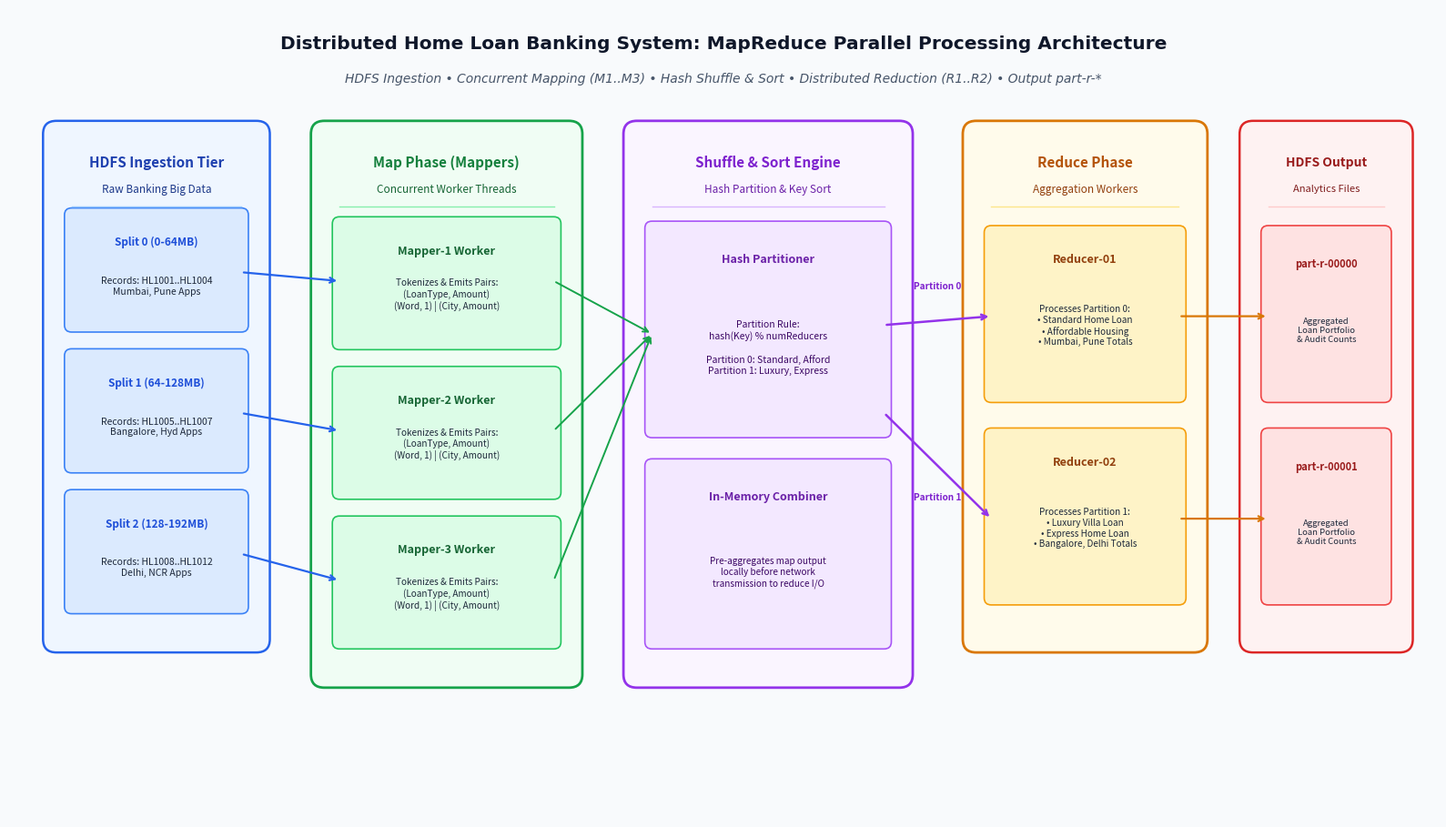

This figure's Python source: (Note: this script raises an exception after producing the figure.)
import os
import matplotlib
matplotlib.use('Agg')
import matplotlib.pyplot as plt
import matplotlib.patches as patches

EXP8_DIR = r"c:\Users\Tanish\OneDrive\Desktop\DC Home Loan\Exp8"
OUT_PATH = os.path.join(EXP8_DIR, "architecture_diagram.png")

def generate_diagram():
    fig, ax = plt.subplots(figsize=(16.0, 9.2), dpi=300)
    ax.set_xlim(0, 16.0)
    ax.set_ylim(0, 9.2)
    ax.axis('off')

    # Background canvas
    fig.patch.set_facecolor('#F8FAFC')
    ax.set_facecolor('#F8FAFC')

    # Title block
    ax.text(8.0, 8.8, "Distributed Home Loan Banking System: MapReduce Parallel Processing Architecture", 
            ha='center', va='center', fontsize=14.5, fontweight='bold', color='#0F172A', fontname='DejaVu Sans')
    ax.text(8.0, 8.4, "HDFS Ingestion • Concurrent Mapping (M1..M3) • Hash Shuffle & Sort • Distributed Reduction (R1..R2) • Output part-r-*", 
            ha='center', va='center', fontsize=10, fontstyle='italic', color='#475569', fontname='DejaVu Sans')

    # -------------------------------------------------------------
    # 1. INPUT DATASET TIER (Left, x=0.5 to 2.8)
    # -------------------------------------------------------------
    ds_box = patches.FancyBboxPatch((0.5, 2.0), 2.3, 5.8, boxstyle="round,pad=0.12,rounding_size=0.15",
                                    facecolor="#EFF6FF", edgecolor="#2563EB", linewidth=1.8)
    ax.add_patch(ds_box)
    ax.text(1.65, 7.45, "HDFS Ingestion Tier", ha='center', va='center', fontsize=11, fontweight='bold', color='#1E40AF')
    ax.text(1.65, 7.15, "Raw Banking Big Data", ha='center', va='center', fontsize=8.5, color='#1E3A8A')
    ax.plot([0.7, 2.6], [6.95, 6.95], color='#93C5FD', lw=1)

    # Sub-blocks for Splits
    for i, (name, records) in enumerate([
        ("Split 0 (0-64MB)", "Records: HL1001..HL1004\nMumbai, Pune Apps"),
        ("Split 1 (64-128MB)", "Records: HL1005..HL1007\nBangalore, Hyd Apps"),
        ("Split 2 (128-192MB)", "Records: HL1008..HL1012\nDelhi, NCR Apps")
    ]):
        y = 5.6 - (i * 1.6)
        sbox = patches.FancyBboxPatch((0.7, y), 1.9, 1.25, boxstyle="round,pad=0.08,rounding_size=0.08",
                                     facecolor="#DBEAFE", edgecolor="#3B82F6", linewidth=1.2)
        ax.add_patch(sbox)
        ax.text(1.65, y + 0.95, name, ha='center', va='center', fontsize=8.5, fontweight='bold', color='#1D4ED8')
        ax.text(1.65, y + 0.45, records, ha='center', va='center', fontsize=7.5, color='#1E293B', linespacing=1.2)

    # -------------------------------------------------------------
    # 2. MAP PHASE TIER (x=3.6 to 6.3)
    # -------------------------------------------------------------
    map_box = patches.FancyBboxPatch((3.5, 1.6), 2.8, 6.2, boxstyle="round,pad=0.12,rounding_size=0.15",
                                     facecolor="#F0FDF4", edgecolor="#16A34A", linewidth=2.0)
    ax.add_patch(map_box)
    ax.text(4.9, 7.45, "Map Phase (Mappers)", ha='center', va='center', fontsize=11, fontweight='bold', color='#15803D')
    ax.text(4.9, 7.15, "Concurrent Worker Threads", ha='center', va='center', fontsize=8.5, color='#166534')
    ax.plot([3.7, 6.1], [6.95, 6.95], color='#86EFAC', lw=1)

    for i in range(3):
        y = 5.4 - (i * 1.7)
        mbox = patches.FancyBboxPatch((3.7, y), 2.4, 1.35, boxstyle="round,pad=0.08,rounding_size=0.08",
                                     facecolor="#DCFCE7", edgecolor="#22C55E", linewidth=1.2)
        ax.add_patch(mbox)
        ax.text(4.9, y + 1.05, f"Mapper-{i+1} Worker", ha='center', va='center', fontsize=9, fontweight='bold', color='#166534')
        ax.text(4.9, y + 0.55, f"Tokenizes & Emits Pairs:\n(LoanType, Amount)\n(Word, 1) | (City, Amount)", 
                ha='center', va='center', fontsize=7.2, color='#1E293B', linespacing=1.2)

    # -------------------------------------------------------------
    # 3. SHUFFLE & SORT / PARTITION TIER (x=7.1 to 10.1)
    # -------------------------------------------------------------
    shuf_box = patches.FancyBboxPatch((7.0, 1.6), 3.0, 6.2, boxstyle="round,pad=0.12,rounding_size=0.15",
                                      facecolor="#FAF5FF", edgecolor="#9333EA", linewidth=2.0)
    ax.add_patch(shuf_box)
    ax.text(8.5, 7.45, "Shuffle & Sort Engine", ha='center', va='center', fontsize=11, fontweight='bold', color='#7E22CE')
    ax.text(8.5, 7.15, "Hash Partition & Key Sort", ha='center', va='center', fontsize=8.5, color='#6B21A8')
    ax.plot([7.2, 9.8], [6.95, 6.95], color='#D8B4FE', lw=1)

    # Partitioner detail box
    p_box = patches.FancyBboxPatch((7.2, 4.4), 2.6, 2.3, boxstyle="round,pad=0.08,rounding_size=0.08",
                                   facecolor="#F3E8FF", edgecolor="#A855F7", linewidth=1.2)
    ax.add_patch(p_box)
    ax.text(8.5, 6.35, "Hash Partitioner", ha='center', va='center', fontsize=9, fontweight='bold', color='#6B21A8')
    ax.text(8.5, 5.35, "Partition Rule:\nhash(Key) % numReducers\n\nPartition 0: Standard, Afford\nPartition 1: Luxury, Express", 
            ha='center', va='center', fontsize=7.5, color='#3B0764', linespacing=1.25)

    # Combiner detail box
    c_box = patches.FancyBboxPatch((7.2, 2.0), 2.6, 2.0, boxstyle="round,pad=0.08,rounding_size=0.08",
                                   facecolor="#F3E8FF", edgecolor="#A855F7", linewidth=1.2)
    ax.add_patch(c_box)
    ax.text(8.5, 3.65, "In-Memory Combiner", ha='center', va='center', fontsize=9, fontweight='bold', color='#6B21A8')
    ax.text(8.5, 2.8, "Pre-aggregates map output\nlocally before network\ntransmission to reduce I/O", 
            ha='center', va='center', fontsize=7.2, color='#3B0764', linespacing=1.2)

    # -------------------------------------------------------------
    # 4. REDUCE PHASE TIER (x=10.9 to 13.3)
    # -------------------------------------------------------------
    red_box = patches.FancyBboxPatch((10.8, 2.0), 2.5, 5.8, boxstyle="round,pad=0.12,rounding_size=0.15",
                                     facecolor="#FFFBEB", edgecolor="#D97706", linewidth=2.0)
    ax.add_patch(red_box)
    ax.text(12.05, 7.45, "Reduce Phase", ha='center', va='center', fontsize=11, fontweight='bold', color='#B45309')
    ax.text(12.05, 7.15, "Aggregation Workers", ha='center', va='center', fontsize=8.5, color='#92400E')
    ax.plot([11.0, 13.1], [6.95, 6.95], color='#FDE68A', lw=1)

    for i, (rname, keys) in enumerate([
        ("Reducer-01", "Processes Partition 0:\n• Standard Home Loan\n• Affordable Housing\n• Mumbai, Pune Totals"),
        ("Reducer-02", "Processes Partition 1:\n• Luxury Villa Loan\n• Express Home Loan\n• Bangalore, Delhi Totals")
    ]):
        y = 4.8 - (i * 2.3)
        rbox = patches.FancyBboxPatch((11.0, y), 2.1, 1.85, boxstyle="round,pad=0.08,rounding_size=0.08",
                                     facecolor="#FEF3C7", edgecolor="#F59E0B", linewidth=1.2)
        ax.add_patch(rbox)
        ax.text(12.05, y + 1.55, rname, ha='center', va='center', fontsize=9, fontweight='bold', color='#92400E')
        ax.text(12.05, y + 0.8, keys, ha='center', va='center', fontsize=7.2, color='#1E293B', linespacing=1.2)

    # -------------------------------------------------------------
    # 5. OUTPUT TIER (x=14.0 to 15.6)
    # -------------------------------------------------------------
    out_box = patches.FancyBboxPatch((13.9, 2.0), 1.7, 5.8, boxstyle="round,pad=0.12,rounding_size=0.15",
                                     facecolor="#FEF2F2", edgecolor="#DC2626", linewidth=1.8)
    ax.add_patch(out_box)
    ax.text(14.75, 7.45, "HDFS Output", ha='center', va='center', fontsize=10, fontweight='bold', color='#991B1B')
    ax.text(14.75, 7.15, "Analytics Files", ha='center', va='center', fontsize=8, color='#7F1D1D')
    ax.plot([14.1, 15.4], [6.95, 6.95], color='#FECACA', lw=1)

    for i, fname in enumerate(["part-r-00000", "part-r-00001"]):
        y = 4.8 - (i * 2.3)
        fbox = patches.FancyBboxPatch((14.1, y), 1.3, 1.85, boxstyle="round,pad=0.08,rounding_size=0.08",
                                     facecolor="#FEE2E2", edgecolor="#EF4444", linewidth=1.2)
        ax.add_patch(fbox)
        ax.text(14.75, y + 1.5, fname, ha='center', va='center', fontsize=8, fontweight='bold', color='#991B1B')
        ax.text(14.75, y + 0.75, "Aggregated\nLoan Portfolio\n& Audit Counts", 
                ha='center', va='center', fontsize=6.8, color='#1E293B', linespacing=1.15)

    # -------------------------------------------------------------
    # 6. CONNECTING ARROWS
    # -------------------------------------------------------------
    # Splits -> Mappers
    for i in range(3):
        y_src = 6.2 - (i * 1.6)
        y_dst = 6.1 - (i * 1.7)
        ax.annotate("", xy=(3.7, y_dst), xytext=(2.6, y_src),
                    arrowprops=dict(arrowstyle="->", color="#2563EB", lw=1.6))

    # Mappers -> Shuffle
    for i in range(3):
        y_src = 6.1 - (i * 1.7)
        ax.annotate("", xy=(7.2, 5.5), xytext=(6.1, y_src),
                    arrowprops=dict(arrowstyle="->", color="#16A34A", lw=1.4))

    # Shuffle -> Reducers
    ax.annotate("", xy=(11.0, 5.7), xytext=(9.8, 5.6),
                arrowprops=dict(arrowstyle="->", color="#9333EA", lw=1.8))
    ax.text(10.4, 6.0, "Partition 0", ha='center', va='bottom', fontsize=7.2, fontweight='bold', color='#7E22CE')

    ax.annotate("", xy=(11.0, 3.4), xytext=(9.8, 4.6),
                arrowprops=dict(arrowstyle="->", color="#9333EA", lw=1.8))
    ax.text(10.4, 3.6, "Partition 1", ha='center', va='bottom', fontsize=7.2, fontweight='bold', color='#7E22CE')

    # Reducers -> HDFS Output
    ax.annotate("", xy=(14.1, 5.7), xytext=(13.1, 5.7),
                arrowprops=dict(arrowstyle="->", color="#D97706", lw=1.6))
    ax.annotate("", xy=(14.1, 3.4), xytext=(13.1, 3.4),
                arrowprops=dict(arrowstyle="->", color="#D97706", lw=1.6))

    plt.tight_layout()
    plt.savefig(OUT_PATH, dpi=300, bbox_inches='tight')
    plt.close()
    print(f"MapReduce Architecture diagram generated: {OUT_PATH}")

if __name__ == '__main__':
    generate_diagram()
